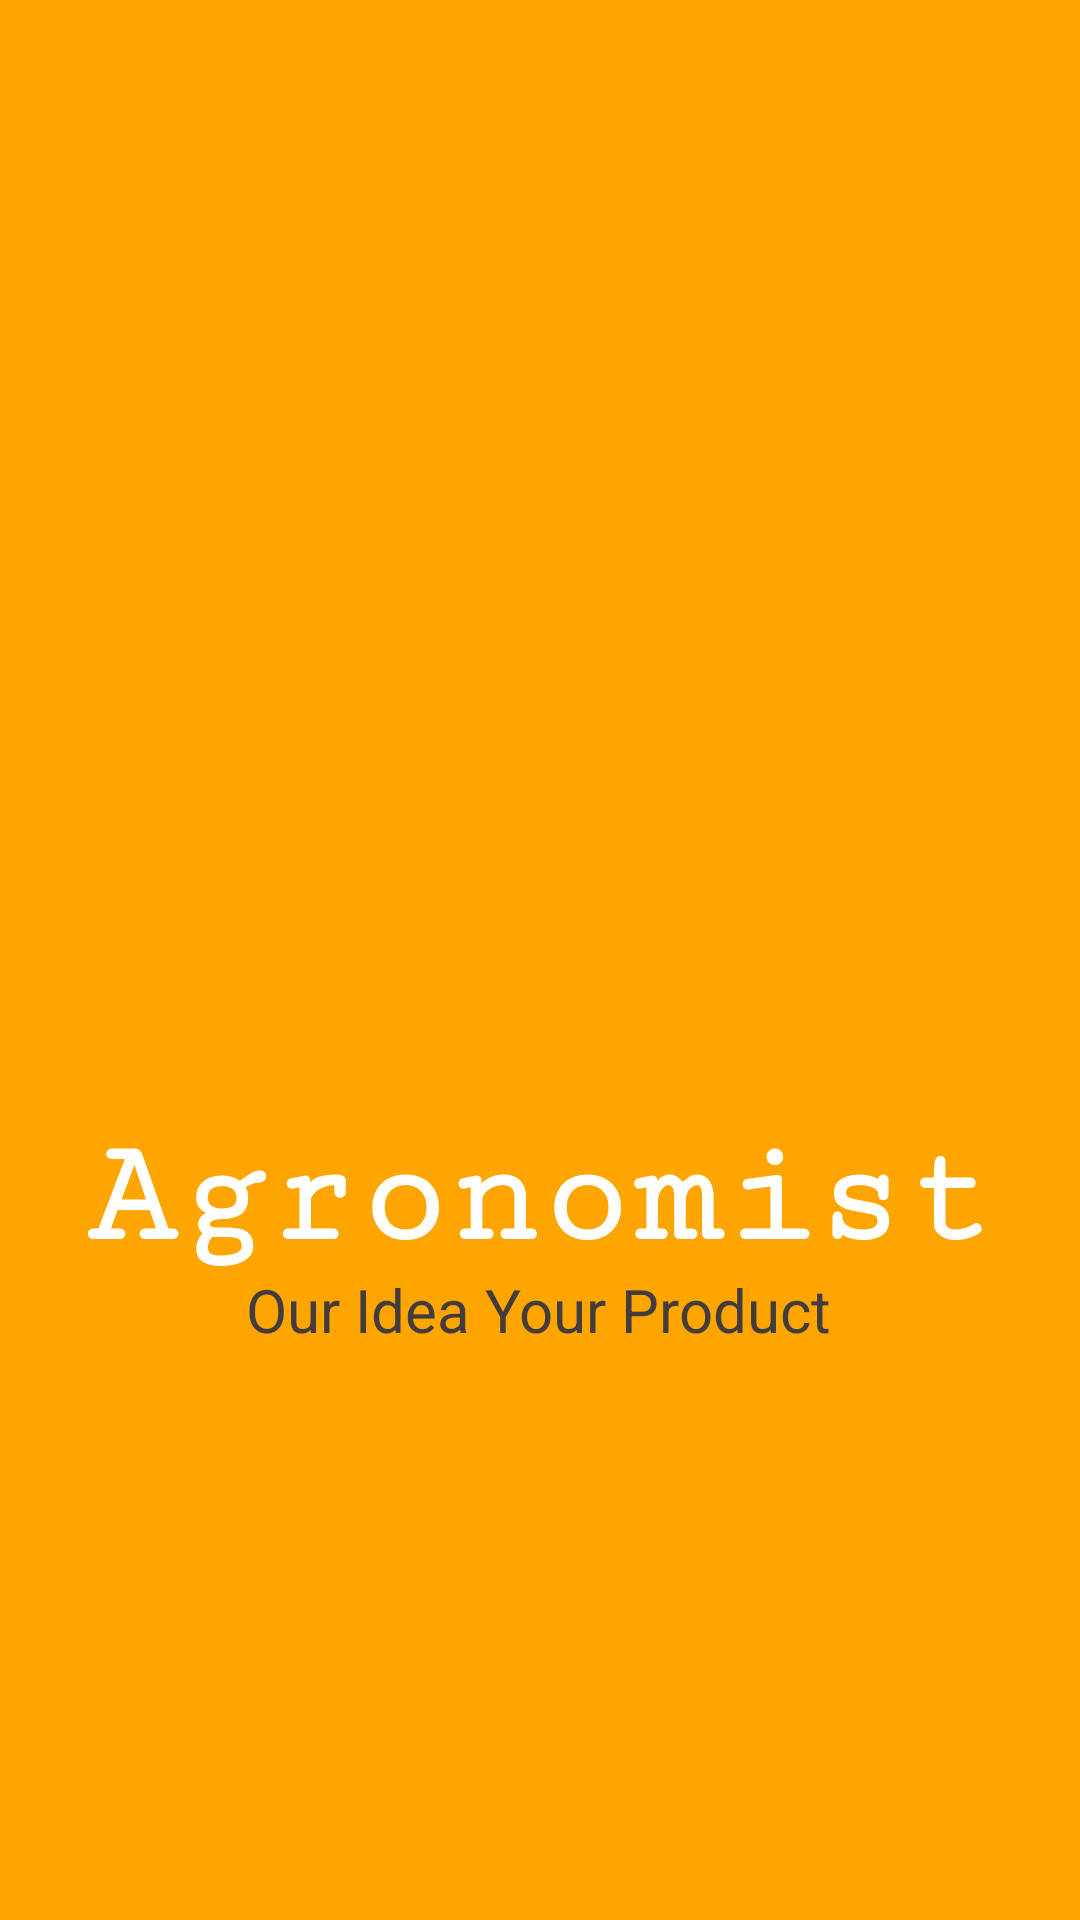

Here is an Android app screen rendered from its layout file. Give the layout XML and the strings, colors and styles it references.
<!-- AndroidManifest.xml: application theme Theme.MyApplication14 -->
<!-- res/layout/activity_splash.xml -->
<?xml version="1.0" encoding="utf-8"?>
<androidx.constraintlayout.widget.ConstraintLayout xmlns:android="http://schemas.android.com/apk/res/android"
    xmlns:app="http://schemas.android.com/apk/res-auto"
    xmlns:tools="http://schemas.android.com/tools"
    android:layout_width="match_parent"
    android:layout_height="match_parent"
    android:background="@color/orange"
    tools:context=".Splash">

    <ImageView
        android:id="@+id/imageView"
        android:layout_width="120dp"
        android:layout_height="130dp"
        app:layout_constraintBottom_toBottomOf="parent"
        app:layout_constraintEnd_toEndOf="parent"
        app:layout_constraintHorizontal_bias="0.498"
        app:layout_constraintStart_toStartOf="parent"
        app:layout_constraintTop_toTopOf="parent"
        app:layout_constraintVertical_bias="0.419"
        app:srcCompat="@drawable/logoo" />

    <TextView
        android:id="@+id/textView8"
        android:layout_width="wrap_content"
        android:layout_height="wrap_content"
        android:fontFamily="serif-monospace"
        android:text="Agronomist"
        android:textColor="@color/white"
        android:textSize="50sp"
        android:textStyle="bold"
        app:layout_constraintBottom_toBottomOf="parent"
        app:layout_constraintEnd_toEndOf="parent"
        app:layout_constraintHorizontal_bias="0.498"
        app:layout_constraintStart_toStartOf="parent"
        app:layout_constraintTop_toTopOf="parent"
        app:layout_constraintVertical_bias="0.635" />

    <TextView
        android:id="@+id/textView9"
        android:layout_width="wrap_content"
        android:layout_height="wrap_content"
        android:text="Our Idea Your Product"
        android:textColor="#433C3C"
        android:textSize="20sp"
        app:layout_constraintBottom_toBottomOf="parent"
        app:layout_constraintEnd_toEndOf="parent"
        app:layout_constraintHorizontal_bias="0.497"
        app:layout_constraintStart_toStartOf="parent"
        app:layout_constraintTop_toTopOf="parent"
        app:layout_constraintVertical_bias="0.69" />
</androidx.constraintlayout.widget.ConstraintLayout>
<!-- resources referenced by this layout -->
<resources>
  <color name="orange">#FFA500</color>
  <color name="white">#FFFFFFFF</color>
  <style name="Theme.MyApplication14" parent="Theme.MaterialComponents.DayNight.DarkActionBar">
          
          <item name="colorPrimary">@color/white</item>
          <item name="colorPrimaryVariant">@color/purple_700</item>
          <item name="colorOnPrimary">@color/white</item>
          
          <item name="colorSecondary">@color/teal_200</item>
          <item name="colorSecondaryVariant">@color/teal_700</item>
          <item name="colorOnSecondary">@color/black</item>
          
          <item name="android:statusBarColor" tools:targetApi="l">?attr/colorPrimaryVariant</item>
          
      </style>
  <color name="purple_700">#FF3700B3</color>
  <color name="teal_200">#FF03DAC5</color>
  <color name="teal_700">#FF018786</color>
  <color name="black">#FF000000</color>
</resources>
